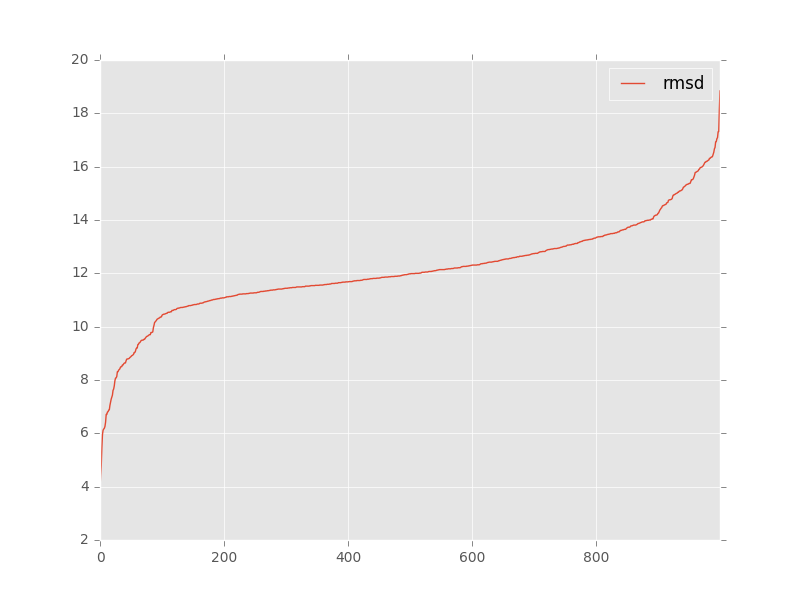

The data file committed next to this chart (first rows):
, target, model, rmsd, group_name
0, 4lvv_rpr_ref.pdb, tha_5f8916a8_ALL-000001_AA.pdb, 11.35, 
1, 4lvv_rpr_ref.pdb, tha_5f8916a8_ALL-000002_AA.pdb, 11.36, 
2, 4lvv_rpr_ref.pdb, tha_5f8916a8_ALL-000003_AA.pdb, 11.99, 
3, 4lvv_rpr_ref.pdb, tha_5f8916a8_ALL-000004_AA.pdb, 11.93, 
4, 4lvv_rpr_ref.pdb, tha_5f8916a8_ALL-000005_AA.pdb, 11.56, 
5, 4lvv_rpr_ref.pdb, tha_5f8916a8_ALL-000006_AA.pdb, 11.47, 
6, 4lvv_rpr_ref.pdb, tha_5f8916a8_ALL-000007_AA.pdb, 12.52, 
7, 4lvv_rpr_ref.pdb, tha_5f8916a8_ALL-000008_AA.pdb, 12.2, 
8, 4lvv_rpr_ref.pdb, tha_5f8916a8_ALL-000009_AA.pdb, 11.58, 
9, 4lvv_rpr_ref.pdb, tha_5f8916a8_ALL-000010_AA.pdb, 11.8, 
10, 4lvv_rpr_ref.pdb, tha_5f8916a8_ALL-000011_AA.pdb, 11.56, 
11, 4lvv_rpr_ref.pdb, tha_5f8916a8_ALL-000012_AA.pdb, 12.0, 
12, 4lvv_rpr_ref.pdb, tha_5f8916a8_ALL-000013_AA.pdb, 11.5, 
13, 4lvv_rpr_ref.pdb, tha_5f8916a8_ALL-000014_AA.pdb, 12.84, 
14, 4lvv_rpr_ref.pdb, tha_5f8916a8_ALL-000015_AA.pdb, 12.77, 
15, 4lvv_rpr_ref.pdb, tha_5f8916a8_ALL-000016_AA.pdb, 11.55, 
16, 4lvv_rpr_ref.pdb, tha_5f8916a8_ALL-000017_AA.pdb, 11.44, 
17, 4lvv_rpr_ref.pdb, tha_5f8916a8_ALL-000018_AA.pdb, 11.33, 
18, 4lvv_rpr_ref.pdb, tha_5f8916a8_ALL-000019_AA.pdb, 11.22, 
19, 4lvv_rpr_ref.pdb, tha_5f8916a8_ALL-000020_AA.pdb, 11.86, 
20, 4lvv_rpr_ref.pdb, tha_5f8916a8_ALL-000021_AA.pdb, 11.31, 
21, 4lvv_rpr_ref.pdb, tha_5f8916a8_ALL-000022_AA.pdb, 11.84, 
22, 4lvv_rpr_ref.pdb, tha_5f8916a8_ALL-000023_AA.pdb, 11.55, 
23, 4lvv_rpr_ref.pdb, tha_5f8916a8_ALL-000024_AA.pdb, 11.67, 
24, 4lvv_rpr_ref.pdb, tha_5f8916a8_ALL-000025_AA.pdb, 11.87, 
25, 4lvv_rpr_ref.pdb, tha_5f8916a8_ALL-000026_AA.pdb, 11.24, 
26, 4lvv_rpr_ref.pdb, tha_5f8916a8_ALL-000027_AA.pdb, 11.47, 
27, 4lvv_rpr_ref.pdb, tha_5f8916a8_ALL-000028_AA.pdb, 11.87, 
28, 4lvv_rpr_ref.pdb, tha_5f8916a8_ALL-000029_AA.pdb, 11.85, 
29, 4lvv_rpr_ref.pdb, tha_5f8916a8_ALL-000030_AA.pdb, 12.89, 
30, 4lvv_rpr_ref.pdb, tha_5f8916a8_ALL-000031_AA.pdb, 11.05, 
31, 4lvv_rpr_ref.pdb, tha_5f8916a8_ALL-000032_AA.pdb, 11.26, 
32, 4lvv_rpr_ref.pdb, tha_5f8916a8_ALL-000033_AA.pdb, 12.8, 
33, 4lvv_rpr_ref.pdb, tha_5f8916a8_ALL-000034_AA.pdb, 11.65, 
34, 4lvv_rpr_ref.pdb, tha_5f8916a8_ALL-000035_AA.pdb, 11.73, 
35, 4lvv_rpr_ref.pdb, tha_5f8916a8_ALL-000036_AA.pdb, 11.77, 
36, 4lvv_rpr_ref.pdb, tha_5f8916a8_ALL-000037_AA.pdb, 12.38, 
37, 4lvv_rpr_ref.pdb, tha_5f8916a8_ALL-000038_AA.pdb, 11.63, 
38, 4lvv_rpr_ref.pdb, tha_5f8916a8_ALL-000039_AA.pdb, 11.17, 
39, 4lvv_rpr_ref.pdb, tha_5f8916a8_ALL-000040_AA.pdb, 11.69, 
40, 4lvv_rpr_ref.pdb, tha_5f8916a8_ALL-000041_AA.pdb, 11.74, 
41, 4lvv_rpr_ref.pdb, tha_5f8916a8_ALL-000042_AA.pdb, 12.05, 
42, 4lvv_rpr_ref.pdb, tha_5f8916a8_ALL-000043_AA.pdb, 12.01, 
43, 4lvv_rpr_ref.pdb, tha_5f8916a8_ALL-000044_AA.pdb, 11.56, 
44, 4lvv_rpr_ref.pdb, tha_5f8916a8_ALL-000045_AA.pdb, 12.21, 
45, 4lvv_rpr_ref.pdb, tha_5f8916a8_ALL-000046_AA.pdb, 12.32, 
46, 4lvv_rpr_ref.pdb, tha_5f8916a8_ALL-000047_AA.pdb, 11.12, 
47, 4lvv_rpr_ref.pdb, tha_5f8916a8_ALL-000048_AA.pdb, 12.37, 
48, 4lvv_rpr_ref.pdb, tha_5f8916a8_ALL-000049_AA.pdb, 12.31, 
49, 4lvv_rpr_ref.pdb, tha_5f8916a8_ALL-000050_AA.pdb, 11.65, 
50, 4lvv_rpr_ref.pdb, tha_5f8916a8_ALL-000051_AA.pdb, 11.49, 
51, 4lvv_rpr_ref.pdb, tha_5f8916a8_ALL-000052_AA.pdb, 11.9, 
52, 4lvv_rpr_ref.pdb, tha_5f8916a8_ALL-000053_AA.pdb, 12.21, 
53, 4lvv_rpr_ref.pdb, tha_5f8916a8_ALL-000054_AA.pdb, 11.32, 
54, 4lvv_rpr_ref.pdb, tha_5f8916a8_ALL-000055_AA.pdb, 10.96, 
55, 4lvv_rpr_ref.pdb, tha_5f8916a8_ALL-000056_AA.pdb, 13.26, 
56, 4lvv_rpr_ref.pdb, tha_5f8916a8_ALL-000057_AA.pdb, 11.67, 
57, 4lvv_rpr_ref.pdb, tha_5f8916a8_ALL-000058_AA.pdb, 11.49, 
58, 4lvv_rpr_ref.pdb, tha_5f8916a8_ALL-000059_AA.pdb, 12.4, 
59, 4lvv_rpr_ref.pdb, tha_5f8916a8_ALL-000060_AA.pdb, 12.31, 
... 940 more rows
